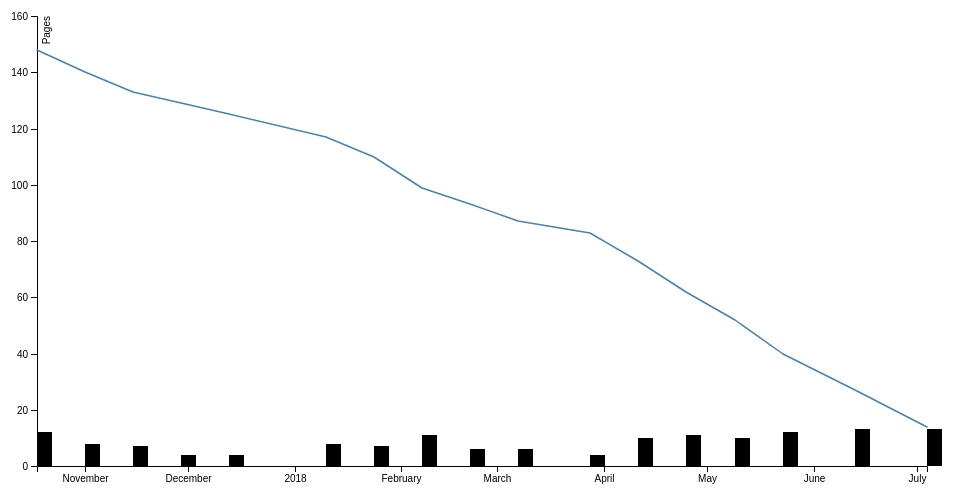
D3 v4 page, settled after 360 driven frames (6 s of simulated time); the page loaded 1 data file(s).



var svg = d3.select("svg"),
    margin = {top: 20, right: 20, bottom: 30, left: 50},
    width = +svg.attr("width") - margin.left - margin.right,
    height = +svg.attr("height") - margin.top - margin.bottom,
    g = svg.append("g").attr("transform", "translate(" + margin.left + "," + margin.top + ")");

var parseTime = d3.timeParse("%Y-%m-%d");

var x = d3.scaleTime()
    .rangeRound([0, width]);

var y = d3.scaleLinear()
    .rangeRound([height, 0]);

var line = d3.line()
    .x(function(d) { return x(d.date); })
    .y(function(d) { return y(d.pages); });

const totalPages = 160;
var restPages = totalPages;

d3.csv("data.csv", pageCount, function(error, data) {
  if (error) throw error;

  x.domain(d3.extent(data, function(d) { return d.date; }));
  y.domain([0, totalPages]);

  g.append("g")
    .attr("transform", "translate(0," + height + ")")
    .call(d3.axisBottom(x))
    .select(".domain");

  g.append("g")
    .call(d3.axisLeft(y))
    .append("text")
    .attr("fill", "#000")
    .attr("transform", "rotate(-90)")
    .attr("y", 6)
    .attr("dy", "0.71em")
    .attr("text-anchor", "end")
    .text("Pages");

  g.append("path")
      .datum(data)
      .attr("fill", "none")
      .attr("stroke", "steelblue")
      .attr("stroke-linejoin", "round")
      .attr("stroke-linecap", "round")
      .attr("stroke-width", 1.5)
      .attr("d", line);

  g.selectAll(".bar")
    .data(data)
    .enter().append("rect")
    .attr("class", "bar")
    .attr("x", function(d) { return x(d.date); })
    .attr("y", function(d) { return y(d.rest); })
    .attr("width", 15)
    .attr("height", function(d) { return height - y(d.rest); });

});

function pageCount(d) {
  d.date = parseTime(d.date);
  d.rest = d.pages;
  d.pages = +d.pages;
  restPages -= d.pages;
  d.pages = restPages;
  return d;
}



### data: data.csv
date, pages
2017-10-18, 12
2017-11-01, 8
2017-11-15, 7
2017-11-29, 4
2017-12-13, 4
2018-01-10, 8
2018-01-24, 7
2018-02-07, 11
2018-02-21, 6
2018-03-07, 6
2018-03-28, 4
2018-04-11, 10
2018-04-25, 11
2018-05-09, 10
2018-05-23, 12
2018-06-13, 13
2018-07-04, 13